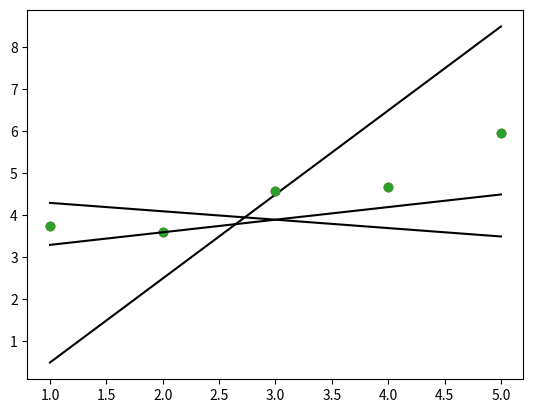

Here is the Python script that generated this plot:
import matplotlib.pyplot as plt
import numpy as np


def plot(x: np.ndarray, y: np.ndarray, theta:np.ndarray):
    if not(isinstance(x, np.ndarray) and isinstance(y, np.ndarray)
           and isinstance(theta, np.ndarray)):
        return
    if not(x.ndim == 1 and x.size > 0 and y.ndim == 1 and y.size > 0
           and theta.size == 2 and theta.ndim == 1):
        return
    xl = np.dot(np.insert(x.reshape(-1, 1), 0, values=1, axis=1), theta)
    poly1d_fn = np.poly1d(theta)
    plt.plot(x, y, 'o', x, xl, 'k')
    plt.show()


if __name__ == '__main__':
    x = np.arange(1, 6)
    y = np.array([3.74013816, 3.61473236, 4.57655287, 4.66793434, 5.95585554])
    theta1 = np.array([4.5, -0.2])
    plot(x, y, theta1)
    theta2 = np.array([-1.5, 2])
    plot(x, y, theta2)
    theta3 = np.array([3, 0.3])
    plot(x, y, theta3)
